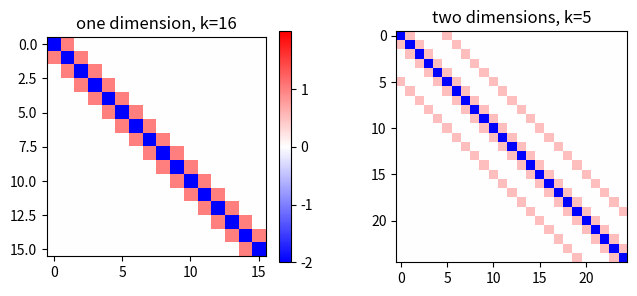

Generate this figure with matplotlib: (Note: this script raises an exception after producing the figure.)
import numpy as np
# import scipy.integrate as sci
import matplotlib.pyplot as pt
# from mpl_toolkits.mplot3d import Axes3D


######## ######## ####### #######
# PARAMETERS

# number of points in a dimension
n = 27
######## ######## ####### #######


######## ######## ####### #######
# ANCILLARY FUNCTIONS

#end def ####### ####### ########



######## ######## ####### #######
# PRIMARY FUNCTION
print("")


# Prepare figure for plotting
fig = pt.figure(figsize=(12, 3))
# fig = pt.figure()
# useCmap = 'PuOr'
useCmap = 'bwr'
# useCmap = 'coolwarm'

# set up the parameters
# h = 1 / (n-1)
# x = np.arange(0, 1+h, h)
# y = np.copy(x)


# part one: one dimension
n = 16

matrixA = np.multiply(np.eye(n), -2)
matrixA = np.add(matrixA, np.eye(n, k=1))
matrixA = np.add(matrixA, np.eye(n, k=-1))


ax1 = fig.add_subplot(131)
topVal = np.amax(np.abs(matrixA))
cax1 = ax1.imshow(matrixA, interpolation='None',
	cmap=useCmap, vmin=(-topVal), vmax=topVal)
ax1.set_title('one dimension, k={}'.format(n))
cbar1 = fig.colorbar( cax1,
	ticks = np.linspace(np.amin(matrixA), np.amax(matrixA), 4) )



# part two: two dimensions
# n2 = n**2
n1 = n
n2 = np.sqrt(float(n1))
# print(n2)
n2 = int(n2)

n2 = 5
n1 = n2**2

matrixB = np.multiply(np.eye(n1), -4)
matrixB = np.add(matrixB, np.eye(n1, k=1))
matrixB = np.add(matrixB, np.eye(n1, k=-1))
matrixB = np.add(matrixB, np.eye(n1, k=n2))
matrixB = np.add(matrixB, np.eye(n1, k=-n2))
# matrixB = -np.log(matrixB)



ax2 = fig.add_subplot(132)
minB = np.amin(matrixB)
maxB = np.amax(matrixB)
topVal = np.amax(np.abs([minB, maxB]))
cax2 = ax2.imshow(matrixB, interpolation='None',
	cmap=useCmap, vmin=(-topVal), vmax=topVal)
ax2.set_title('two dimensions, k={}'.format(n2))
# cbar2 = fig.colorbar( cax2,
# 	ticks = np.linspace(-topVal, topVal, (topVal*2 + 1)) )
cbar2 = fig.colorbar( cax2,
	ticks = np.linspace(minB, maxB, (maxB - minB + 1)) )


# part three: three dimensions
# n2 = n**2
n1 = n
n3 = np.power(float(n1), (1/3))
n2 = n3 * n3
# print(n2)
# print(n3)
n2 = int(n2)
n3 = int(n3)

n3 = 4
n2 = n3**2
n1 = n2 * n3


matrixC = np.multiply(np.eye(n1), -6)
matrixC = np.add(matrixC, np.eye(n1, k=1))
matrixC = np.add(matrixC, np.eye(n1, k=-1))
matrixC = np.add(matrixC, np.eye(n1, k=n2))
matrixC = np.add(matrixC, np.eye(n1, k=-n2))
matrixC = np.add(matrixC, np.eye(n1, k=n3))
matrixC = np.add(matrixC, np.eye(n1, k=-n3))
# matrixC = -np.log(matrixC)




ax3 = fig.add_subplot(133)
minC = np.amin(matrixC)
maxC = np.amax(matrixC)
topVal = np.amax(np.abs([minC, maxC]))
cax3 = ax3.imshow(matrixC, interpolation='None',
	cmap=useCmap, vmin=(-topVal), vmax=topVal)
ax3.set_title('three dimensions, k={}'.format(n3))
# cbar2 = fig.colorbar( cax2,
# 	ticks = np.linspace(-topVal, topVal, (topVal*2 + 1)) )
cbar3 = fig.colorbar( cax3,
	ticks = np.linspace(minC, maxC, (maxC - minC + 1)) )






pt.savefig('prob06.png')
pt.show()

print('\n')